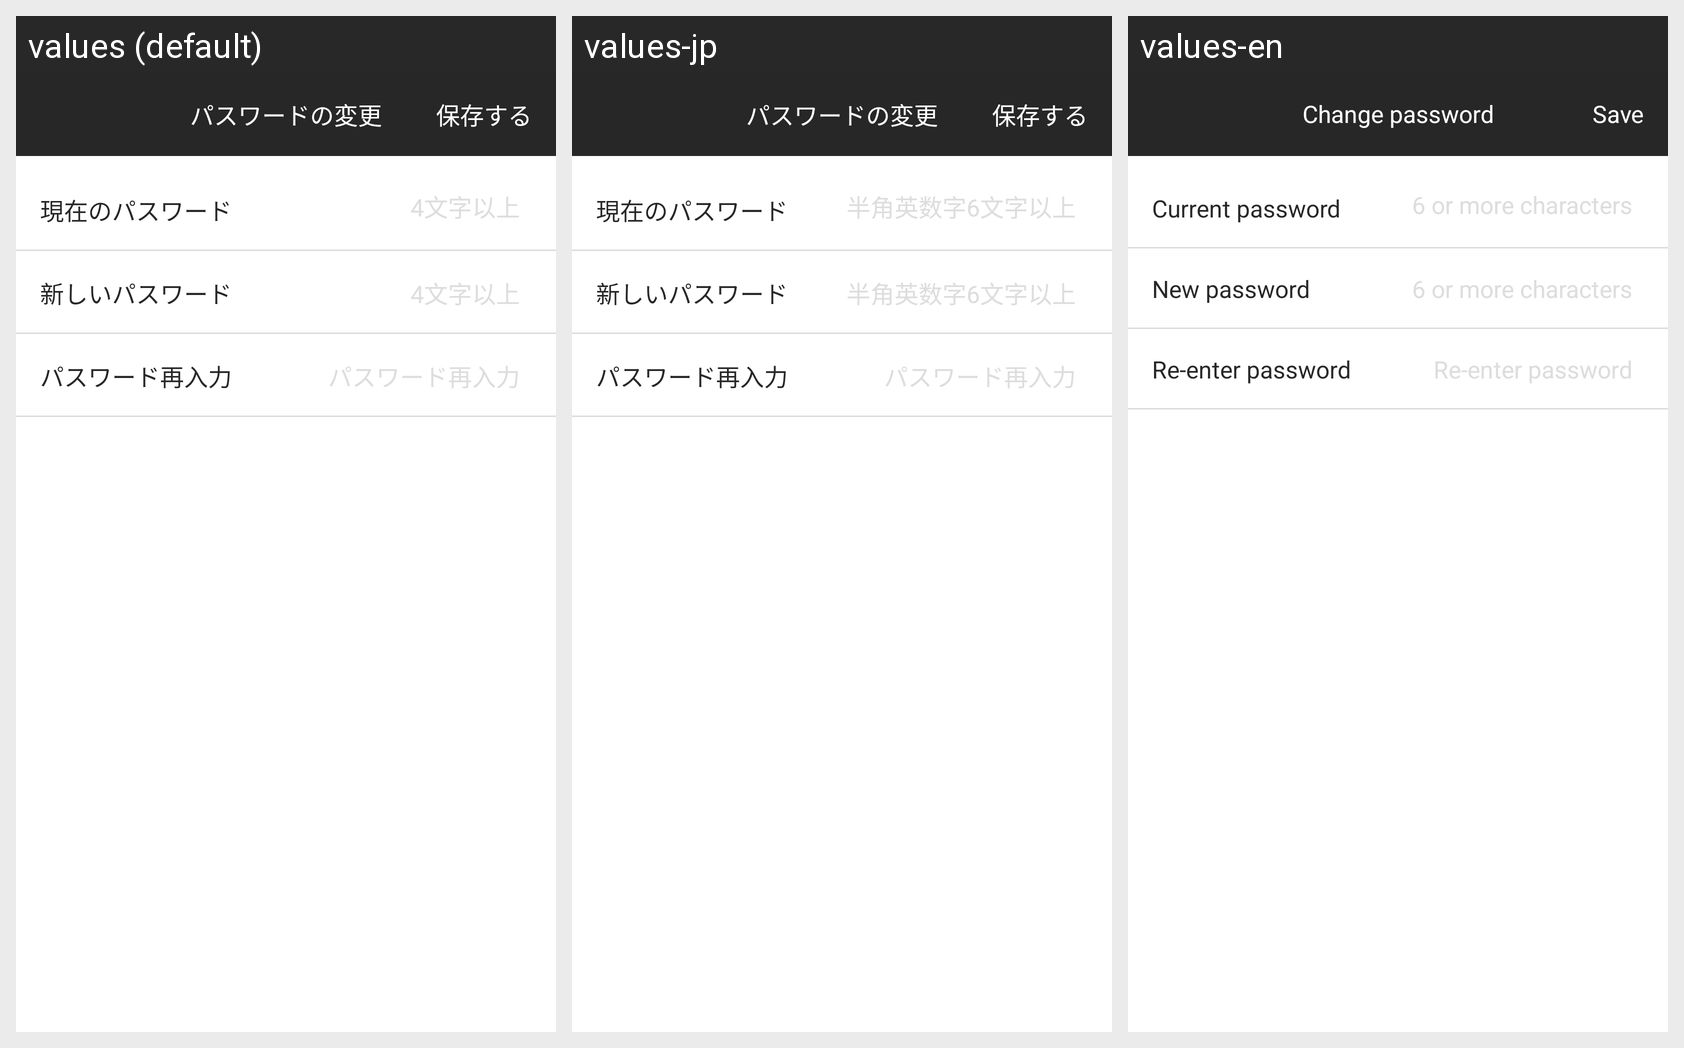

Locale-by-locale string values for the Android screen shown in this grid:
Android screen res/layout/activity_change_password.xml rendered under 3 locales, left to right: values (default), values-jp, values-en. Device: Nexus 5 (rendered at 1080×1920; each locale shown at half size, 540×960, under a caption strip naming it); theme AppTheme.
Strings drawn on this screen, with the default value and each locale's value (text and hints the layout hard-codes, and strings that could not be matched under every locale, appear in the picture but are not listed):

change_password
  values: パスワードの変更
  values-jp: パスワードの変更
  values-en: Change password

save
  values: 保存する
  values-jp: 保存する
  values-en: Save

current_password
  values: 現在のパスワード
  values-jp: 現在のパスワード
  values-en: Current password

four_or_more_char
  values: 4文字以上
  values-jp: 半角英数字6文字以上
  values-en: 6 or more characters

new_password
  values: 新しいパスワード
  values-jp: 新しいパスワード
  values-en: New password

re_enter_password
  values: パスワード再入力
  values-jp: パスワード再入力
  values-en: Re-enter password
